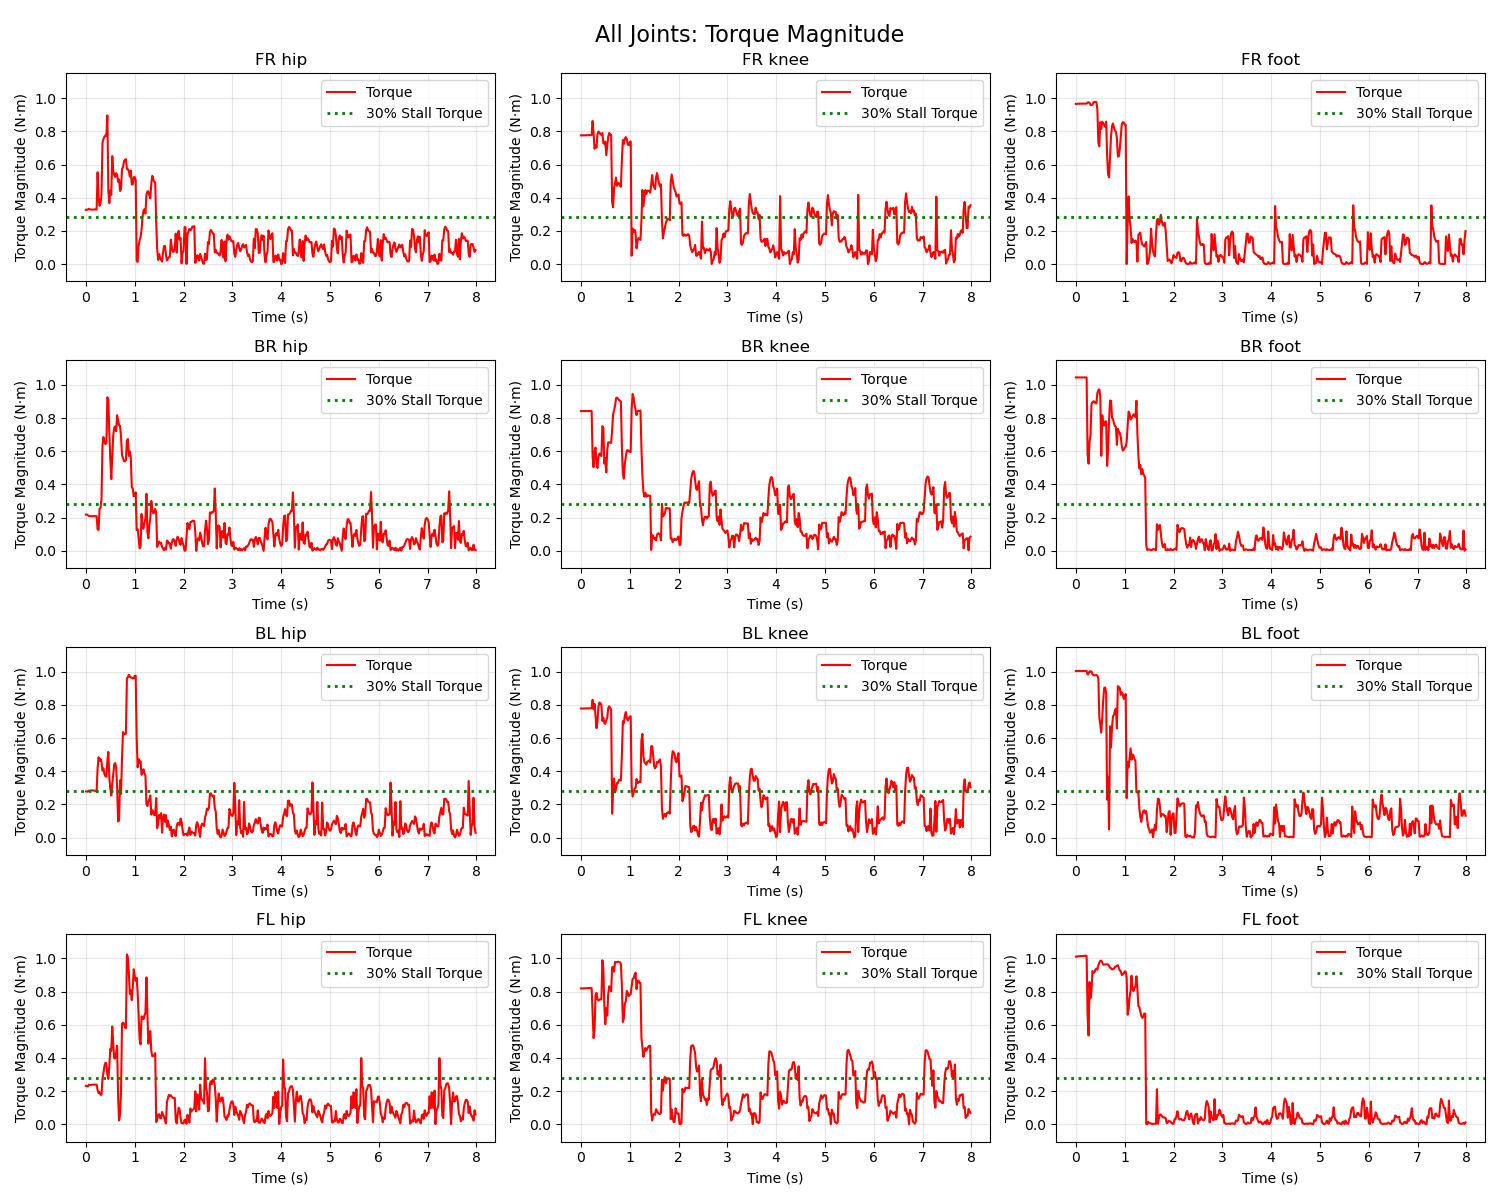

Data behind this chart, as committed beside it:
Time_Step, Time_s, FR_hip_torque, FR_knee_torque, FR_foot_torque, BR_hip_torque, BR_knee_torque, BR_foot_torque, BL_hip_torque, BL_knee_torque, BL_foot_torque, FL_hip_torque, FL_knee_torque, FL_foot_torque
0, 0.0, 0.3272, 0.7753, 0.9648, 0.2188, 0.8417, 1.044, 0.278, 0.7776, 1.003, 0.232, 0.8186, 1.01
1, 0.02, 0.3273, 0.7755, 0.9646, 0.219, 0.8418, 1.044, 0.2773, 0.7776, 1.003, 0.2315, 0.8187, 1.01
2, 0.04, 0.3282, 0.7757, 0.9665, 0.2152, 0.8419, 1.044, 0.2786, 0.7779, 1.003, 0.2291, 0.8191, 1.012
3, 0.06, 0.3331, 0.7759, 0.9659, 0.2107, 0.8421, 1.044, 0.2832, 0.7781, 1.003, 0.2392, 0.8194, 1.012
4, 0.08, 0.3302, 0.7762, 0.9664, 0.2091, 0.8423, 1.044, 0.282, 0.7783, 1.003, 0.237, 0.8197, 1.013
5, 0.1, 0.329, 0.7764, 0.9665, 0.2092, 0.8424, 1.044, 0.2836, 0.7784, 1.003, 0.2378, 0.8199, 1.013
6, 0.12, 0.3285, 0.7766, 0.9664, 0.2092, 0.8424, 1.044, 0.2851, 0.7784, 1.004, 0.2393, 0.8202, 1.014
7, 0.14, 0.3289, 0.7766, 0.9665, 0.2093, 0.8422, 1.045, 0.2846, 0.7784, 1.004, 0.2394, 0.8204, 1.015
8, 0.16, 0.3298, 0.7767, 0.9665, 0.2093, 0.8421, 1.045, 0.2829, 0.7784, 1.004, 0.2394, 0.8207, 1.015
9, 0.18, 0.3293, 0.7768, 0.9665, 0.2093, 0.8421, 1.045, 0.2831, 0.7784, 1.004, 0.2395, 0.8209, 1.015
10, 0.2, 0.3285, 0.777, 0.9665, 0.2094, 0.8422, 1.045, 0.2807, 0.7786, 1.004, 0.239, 0.8212, 1.015
11, 0.22, 0.3291, 0.7772, 0.9665, 0.2094, 0.8424, 1.045, 0.2781, 0.7787, 1.004, 0.2396, 0.8214, 1.014
12, 0.24, 0.5528, 0.8616, 0.9733, 0.1292, 0.5699, 0.5822, 0.4196, 0.8299, 0.9827, 0.2067, 0.6779, 0.6559
13, 0.26, 0.4035, 0.7856, 0.9747, 0.1265, 0.5038, 0.5251, 0.4838, 0.7732, 0.987, 0.1881, 0.5198, 0.5351
14, 0.28, 0.3516, 0.6948, 0.9708, 0.2538, 0.5979, 0.6562, 0.4629, 0.8051, 1.002, 0.1944, 0.5657, 0.8566
15, 0.3, 0.3668, 0.7156, 0.9585, 0.2598, 0.6222, 0.6985, 0.4746, 0.7304, 1.001, 0.1788, 0.7782, 0.7593
16, 0.32, 0.4189, 0.701, 0.9585, 0.3135, 0.5265, 0.8851, 0.4552, 0.6591, 0.9998, 0.1781, 0.792, 0.8065
17, 0.34, 0.7296, 0.784, 0.9599, 0.638, 0.5, 0.8946, 0.4035, 0.703, 0.9839, 0.277, 0.7538, 0.9235
18, 0.36, 0.7538, 0.7981, 0.9745, 0.6854, 0.5675, 0.9006, 0.4172, 0.7905, 0.9785, 0.3092, 0.7452, 0.9124
19, 0.38, 0.7672, 0.7926, 0.977, 0.6553, 0.5869, 0.8995, 0.3841, 0.8141, 0.9772, 0.3513, 0.7514, 0.9152
20, 0.4, 0.7743, 0.782, 0.977, 0.6435, 0.5795, 0.8891, 0.3695, 0.8087, 0.9779, 0.3712, 0.7542, 0.9321
21, 0.42, 0.7742, 0.779, 0.9756, 0.6486, 0.5707, 0.8887, 0.3668, 0.7998, 0.9795, 0.3685, 0.7532, 0.938
22, 0.44, 0.8955, 0.7898, 0.9306, 0.9247, 0.7511, 0.9496, 0.4616, 0.7025, 0.9742, 0.2984, 0.9883, 0.9317
23, 0.46, 0.4409, 0.7288, 0.7315, 0.911, 0.7431, 0.9672, 0.5165, 0.7224, 0.9599, 0.2739, 0.9401, 0.9572
24, 0.48, 0.3675, 0.7255, 0.7102, 0.7124, 0.5261, 0.9728, 0.3616, 0.6906, 0.7276, 0.3513, 0.7175, 0.9744
25, 0.5, 0.4427, 0.7378, 0.8545, 0.5569, 0.5583, 0.9329, 0.2948, 0.6854, 0.6781, 0.4547, 0.6032, 0.9843
26, 0.52, 0.4176, 0.6558, 0.8139, 0.4329, 0.4733, 0.5729, 0.2541, 0.7077, 0.6322, 0.4433, 0.6996, 0.9859
27, 0.54, 0.6508, 0.7148, 0.857, 0.5641, 0.6093, 0.8165, 0.323, 0.7206, 0.7207, 0.5898, 0.6559, 0.9756
28, 0.56, 0.561, 0.7673, 0.8481, 0.6953, 0.653, 0.7561, 0.3783, 0.7805, 0.831, 0.4879, 0.786, 0.9622
29, 0.58, 0.5377, 0.7897, 0.8378, 0.7426, 0.6537, 0.7548, 0.4408, 0.7907, 0.9011, 0.3981, 0.8312, 0.9627
30, 0.6, 0.5254, 0.7797, 0.8276, 0.7481, 0.6519, 0.7794, 0.4494, 0.78, 0.9037, 0.3973, 0.8206, 0.9627
31, 0.62, 0.5475, 0.7782, 0.8579, 0.7205, 0.6504, 0.7802, 0.423, 0.7706, 0.8726, 0.4309, 0.8011, 0.9636
32, 0.64, 0.5373, 0.3748, 0.6545, 0.8174, 0.7276, 0.5117, 0.2994, 0.1443, 0.2294, 0.4736, 0.9455, 0.9639
33, 0.66, 0.4959, 0.3423, 0.5401, 0.7871, 0.8228, 0.6056, 0.0972, 0.2897, 0.3662, 0.1626, 0.9494, 0.9633
34, 0.68, 0.5099, 0.4605, 0.5227, 0.7557, 0.8465, 0.7908, 0.1043, 0.3558, 0.05003, 0.02377, 0.9198, 0.9536
35, 0.7, 0.4404, 0.4879, 0.6476, 0.7527, 0.8736, 0.9057, 0.345, 0.2722, 0.6701, 0.06254, 0.9783, 0.9438
36, 0.72, 0.4537, 0.5212, 0.7719, 0.6866, 0.9195, 0.9034, 0.2631, 0.2915, 0.5425, 0.1989, 0.9766, 0.9407
37, 0.74, 0.5728, 0.4715, 0.8303, 0.5756, 0.9226, 0.8027, 0.4829, 0.3293, 0.6659, 0.6065, 0.9782, 0.9335
38, 0.76, 0.5842, 0.485, 0.8472, 0.5607, 0.9163, 0.7941, 0.6365, 0.3298, 0.7306, 0.6121, 0.9792, 0.9344
39, 0.78, 0.6186, 0.4883, 0.8243, 0.54, 0.9085, 0.7685, 0.6235, 0.3484, 0.7392, 0.6081, 0.9778, 0.9374
40, 0.8, 0.6283, 0.473, 0.8047, 0.5401, 0.9051, 0.752, 0.6239, 0.3466, 0.7668, 0.5858, 0.9759, 0.9492
41, 0.82, 0.6324, 0.466, 0.7976, 0.5469, 0.8988, 0.7474, 0.6261, 0.3437, 0.7766, 0.5786, 0.9655, 0.9497
42, 0.84, 0.5726, 0.6306, 0.7591, 0.6635, 0.6226, 0.6383, 0.9601, 0.5004, 0.6582, 1.024, 0.8285, 0.9557
43, 0.86, 0.5714, 0.7467, 0.6474, 0.6734, 0.465, 0.7347, 0.9656, 0.701, 0.9125, 1.007, 0.6165, 0.9591
44, 0.88, 0.5615, 0.723, 0.6498, 0.5722, 0.4352, 0.7181, 0.981, 0.6888, 0.9072, 0.9143, 0.6367, 0.9414
45, 0.9, 0.5279, 0.7567, 0.6969, 0.6002, 0.5243, 0.709, 0.9699, 0.7334, 0.9006, 0.7853, 0.7262, 0.9258
46, 0.92, 0.5631, 0.7644, 0.7735, 0.561, 0.5667, 0.686, 0.9645, 0.7562, 0.8597, 0.8076, 0.7421, 0.9223
47, 0.94, 0.4805, 0.7535, 0.8419, 0.3827, 0.6038, 0.6305, 0.9642, 0.7208, 0.8746, 0.7484, 0.804, 0.8995
48, 0.96, 0.4797, 0.72, 0.8546, 0.3765, 0.6068, 0.6049, 0.9588, 0.7054, 0.8637, 0.8245, 0.7926, 0.9028
49, 0.98, 0.5231, 0.7166, 0.8535, 0.3295, 0.5989, 0.609, 0.9607, 0.7174, 0.8356, 0.9339, 0.7724, 0.9096
50, 1.0, 0.5245, 0.7339, 0.8411, 0.3319, 0.5982, 0.6228, 0.9737, 0.7288, 0.8428, 0.8944, 0.7806, 0.9203
51, 1.02, 0.5086, 0.739, 0.8394, 0.3523, 0.595, 0.6255, 0.9755, 0.7305, 0.8645, 0.8635, 0.7842, 0.9207
52, 1.04, 0.02088, 0.05091, 0.0009611, 0.126, 0.8545, 0.6578, 0.6038, 0.3049, 0.2379, 0.8831, 0.8318, 0.8807
53, 1.06, 0.01342, 0.2134, 0.2471, 0.1316, 0.9448, 0.7539, 0.4235, 0.247, 0.4564, 0.7938, 0.8764, 0.6604
54, 1.08, 0.1095, 0.1952, 0.4075, 0.07745, 0.923, 0.8388, 0.4734, 0.27, 0.4234, 0.6582, 0.8801, 0.6949
55, 1.1, 0.1435, 0.2073, 0.2709, 0.01555, 0.8788, 0.8272, 0.4509, 0.295, 0.4786, 0.5137, 0.9007, 0.7648
56, 1.12, 0.1633, 0.186, 0.2214, 0.02364, 0.8488, 0.791, 0.4601, 0.2989, 0.5376, 0.4818, 0.9138, 0.8026
57, 1.14, 0.2065, 0.09511, 0.1274, 0.222, 0.817, 0.7997, 0.379, 0.3531, 0.4696, 0.65, 0.8144, 0.8951
58, 1.16, 0.2824, 0.1372, 0.1516, 0.1369, 0.8412, 0.8084, 0.3926, 0.3288, 0.5004, 0.648, 0.8623, 0.8126
59, 1.18, 0.3231, 0.1573, 0.1375, 0.1334, 0.8442, 0.8219, 0.4113, 0.3313, 0.494, 0.6337, 0.8662, 0.8019
... 340 more rows
